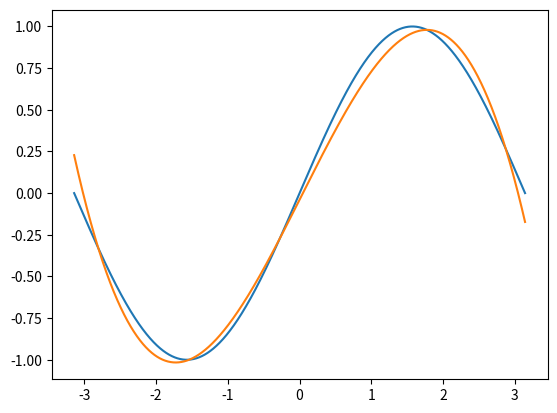

This chart was generated by the following Python code:
# !/usr/bin/env python
# -*- coding: utf-8 -*-

"""
@Project : acs-project-pytorch_learning      
@File    : learning pytorch with examples.py
[redacted]
@Contact : [email redacted]  
@Date    : 2021/1/31 2:44 下午
@Version  : 1.0.0
@License : Apache License 2.0
@Desc    : None
"""

import numpy as np
import math
import matplotlib.pyplot as plt

x = np.linspace(-math.pi, math.pi, 2000)
y = np.sin(x)

plt.plot(x, y)


a = np.random.randn()
b = np.random.randn()
c = np.random.randn()
d = np.random.randn()

learning_rate = 1e-6

for t in range(2000):
    y_pred = a + b * x + c * x **2 + d*x**3

    loss = np.square(y_pred - y).sum()
    if t % 100 == 99:
        print(t, loss)

    grad_y_pred = 2.0 *(y_pred -y)
    grad_a = grad_y_pred.sum()
    grad_b = (grad_y_pred * x).sum()
    grad_c = (grad_y_pred * x ** 2).sum()
    grad_d = (grad_y_pred * x ** 3).sum()

    a -= learning_rate * grad_a
    b -= learning_rate * grad_b
    c -= learning_rate * grad_c
    d -= learning_rate * grad_d

print(f'Result: y ={a} + {b}x + {c}x^2 +{d} x^3')

y1 = a + b*x + c*x**2 + d*x**3
plt.plot(x, y1)

plt.show()






